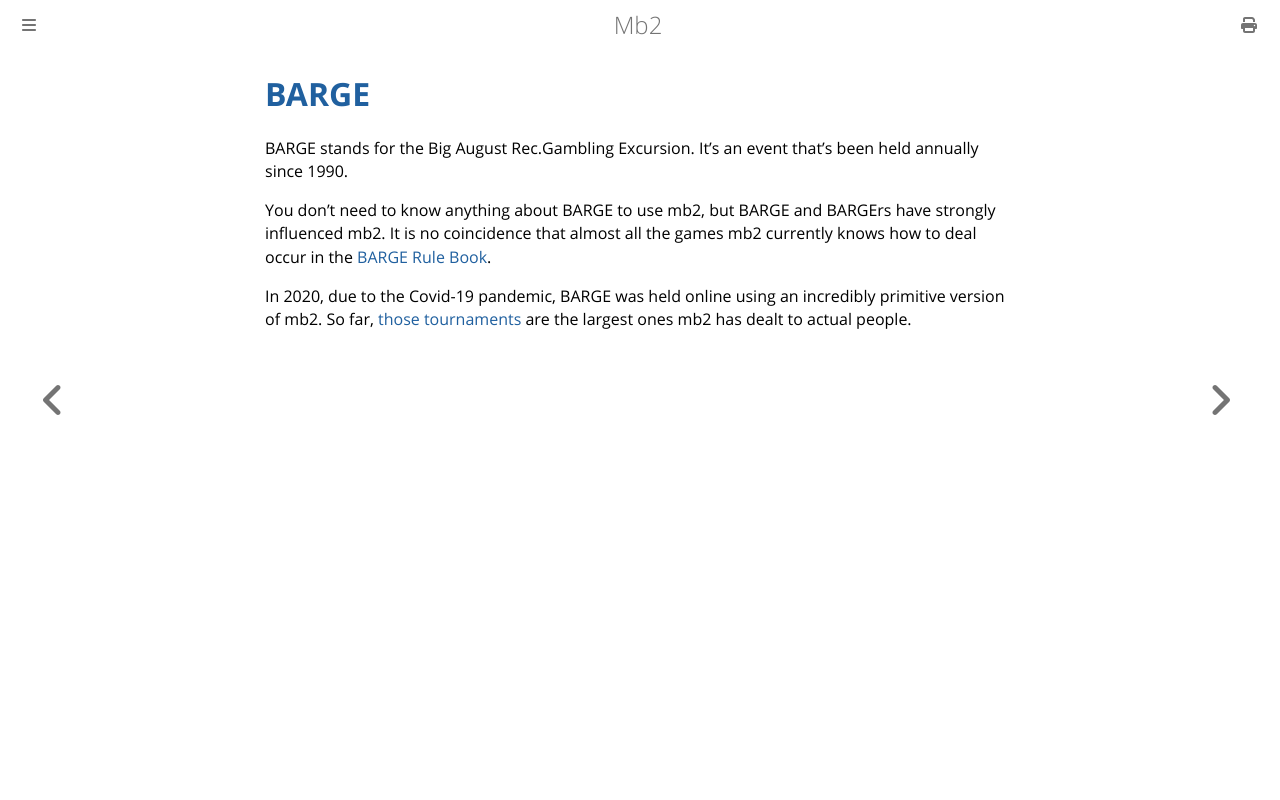

repository: ctm/mb2-doc · page: barge/index.html · generator: mdbook

# [BARGE](https://www.barge.org/)

BARGE stands for the Big August Rec.Gambling Excursion.  It's an event
that's been held annually since 1990.

You don't need to know anything about BARGE to use mb2, but BARGE and
BARGErs have strongly influenced mb2.  It is no coincidence that
almost all the games mb2 currently knows how to deal occur in the
[BARGE Rule Book](rule_book.html).

In 2020, due to the Covid-19 pandemic, BARGE was held online using an
incredibly primitive version of mb2. So far, [those
tournaments](https://www.barge.org/barge-2020) are the largest ones
mb2 has dealt to actual people.
